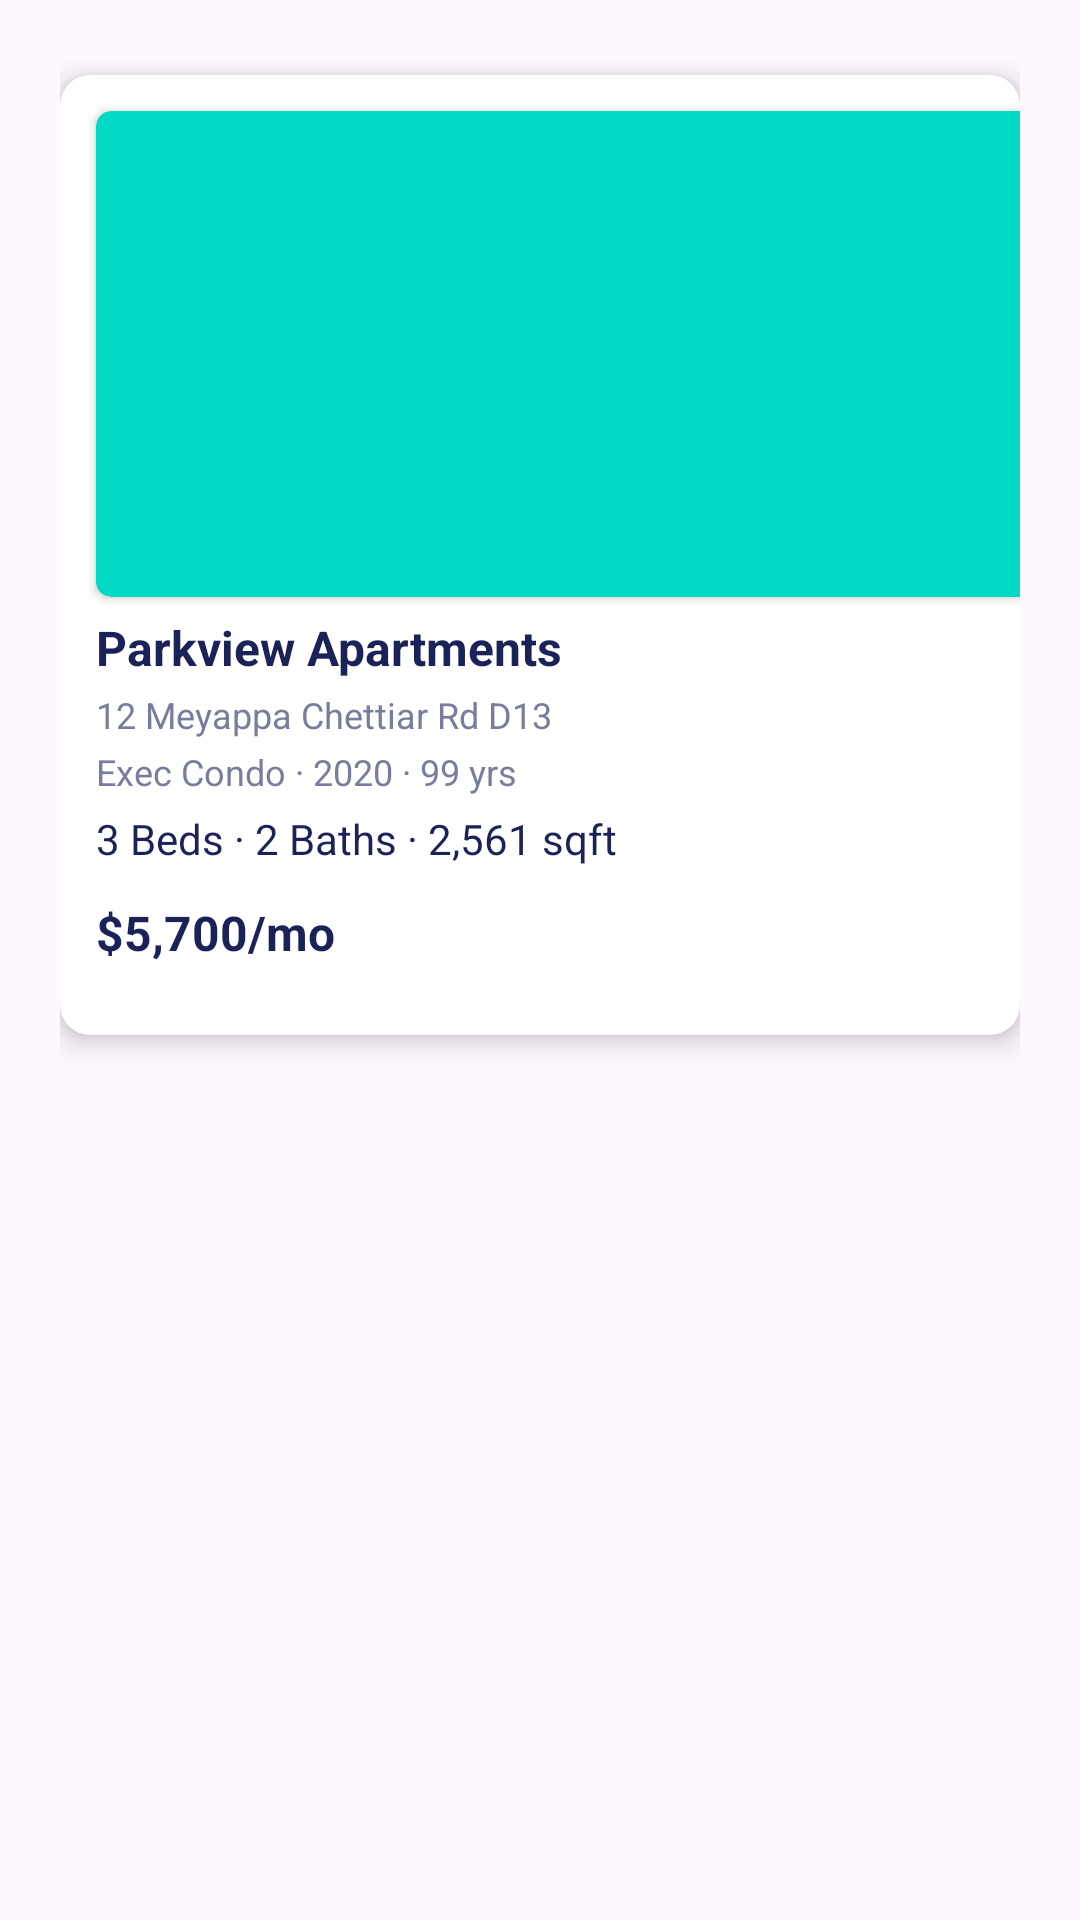

Here is an Android app screen rendered from its layout file. Give the layout XML and the strings, colors and styles it references.
<!-- AndroidManifest.xml: application theme Theme._99exercisedaffa -->
<!-- res/layout/listing_item.xml -->
<?xml version="1.0" encoding="utf-8"?>
<RelativeLayout xmlns:android="http://schemas.android.com/apk/res/android"
    xmlns:app="http://schemas.android.com/apk/res-auto"
    android:layout_width="match_parent"
    android:layout_height="match_parent"
    android:padding="20dp">

    <androidx.cardview.widget.CardView
        android:id="@+id/listingItem"
        app:cardElevation="5dp"
        android:layout_width="367dp"
        android:layout_height="320dp"
        android:layout_centerHorizontal="true"
        app:cardCornerRadius="10dp"
        android:layout_marginVertical="5dp"
        app:cardBackgroundColor="@color/white">

        <androidx.cardview.widget.CardView
            android:id="@+id/cvImage"
            android:layout_width="328dp"
            android:layout_height="162dp"
            android:layout_marginLeft="12dp"
            android:layout_marginTop="12dp"
            android:layout_marginRight="12dp"
            app:cardBackgroundColor="@color/design_default_color_secondary"
            app:cardCornerRadius="5dp">

            <ImageView
                android:id="@+id/listingImage"
                android:layout_width="match_parent"
                android:layout_height="match_parent"
                android:layout_gravity="center_horizontal"
                android:scaleType="center" />
        </androidx.cardview.widget.CardView>

        <TextView
            android:id="@+id/listingName"
            android:layout_width="wrap_content"
            android:layout_height="wrap_content"
            android:text="Parkview Apartments"
            android:textStyle="bold"
            android:textSize="16sp"
            android:textColor="@color/darkblue"
            android:layout_marginTop="180dp"
            android:layout_marginLeft="12dp">
        </TextView>

        <TextView
            android:id="@+id/listingAddress"
            android:layout_width="wrap_content"
            android:layout_height="wrap_content"
            android:text="12 Meyappa Chettiar Rd D13"
            android:textSize="12sp"
            android:layout_marginTop="205dp"
            android:textColor="@color/gray"
            android:layout_marginLeft="12dp">
        </TextView>

        <TextView
            android:id="@+id/listingCategory"
            android:layout_width="wrap_content"
            android:layout_height="wrap_content"
            android:text="Exec Condo · 2020 · 99 yrs"
            android:textSize="12sp"
            android:layout_marginTop="224dp"
            android:textColor="@color/gray"
            android:layout_marginLeft="12dp">
        </TextView>

        <TextView
            android:id="@+id/listingDetails"
            android:layout_width="wrap_content"
            android:layout_height="wrap_content"
            android:text="3 Beds · 2 Baths · 2,561 sqft"
            android:textSize="14sp"
            android:layout_marginTop="245dp"
            android:textColor="@color/darkblue"
            android:layout_marginLeft="12dp"/>

        <TextView
            android:id="@+id/listingPrice"
            android:layout_width="wrap_content"
            android:layout_height="wrap_content"
            android:text="$5,700/mo"
            android:textSize="16sp"
            android:textStyle="bold"
            android:layout_marginTop="275dp"
            android:textColor="@color/darkblue"
            android:layout_marginLeft="12dp"/>

    </androidx.cardview.widget.CardView>
</RelativeLayout>
<!-- resources referenced by this layout -->
<resources>
  <color name="darkblue">#1A2258</color>
  <color name="gray">#787D9C</color>
  <color name="white">#FFFFFFFF</color>
  <style name="Theme._99exercisedaffa" parent="android:Theme.Material.Light.NoActionBar" />
</resources>
